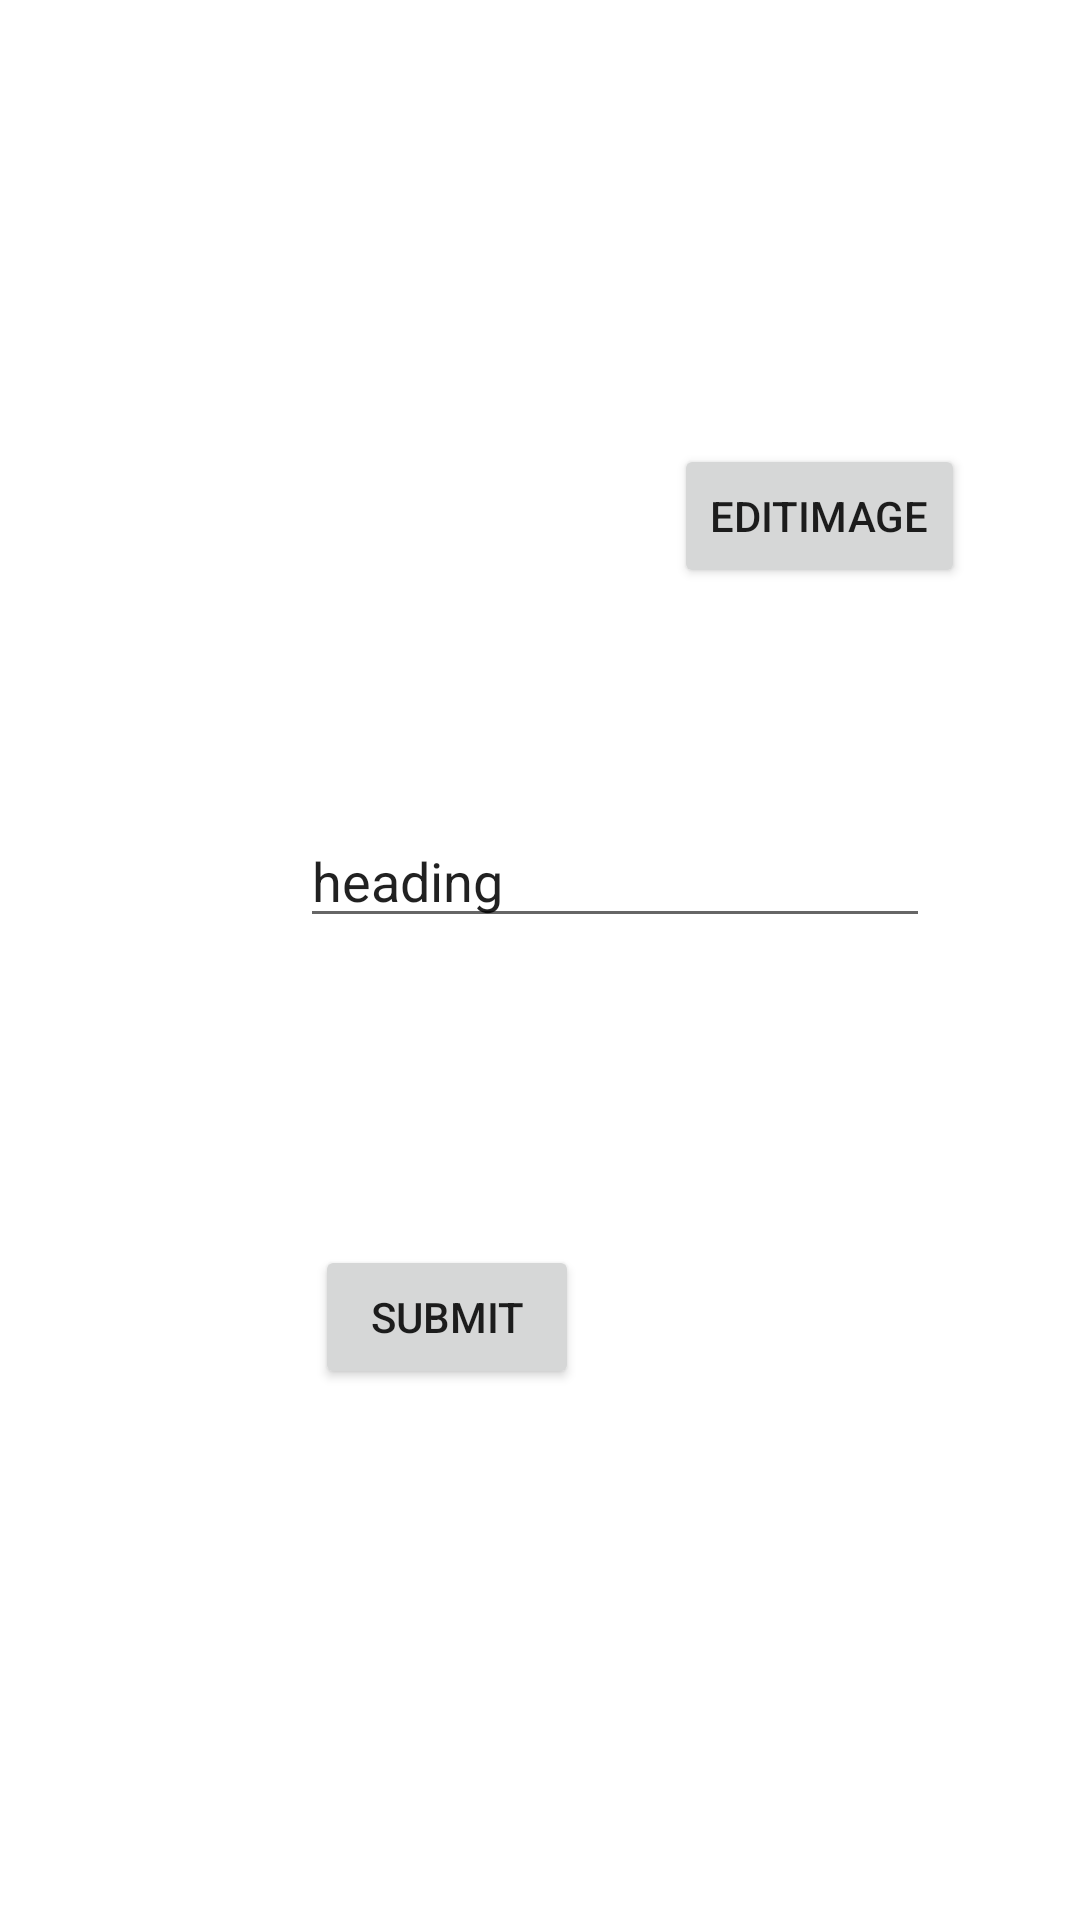

Write the Android layout XML for this screen, with the resource values it uses.
<!-- AndroidManifest.xml: application theme Theme.ExpiryApp -->
<!-- res/layout/update_item.xml -->
<?xml version="1.0" encoding="utf-8"?>
<androidx.constraintlayout.widget.ConstraintLayout xmlns:android="http://schemas.android.com/apk/res/android"
    xmlns:app="http://schemas.android.com/apk/res-auto"
    xmlns:tools="http://schemas.android.com/tools"
    android:layout_width="match_parent"
    android:layout_height="match_parent">

    <EditText
        android:id="@+id/updateheading"
        android:layout_width="wrap_content"
        android:layout_height="wrap_content"
        android:layout_marginStart="100dp"
        android:ems="10"
        android:inputType="textPersonName"
        android:text="heading"
        app:layout_constraintBottom_toBottomOf="parent"
        app:layout_constraintStart_toStartOf="parent"
        app:layout_constraintTop_toTopOf="parent"
        app:layout_constraintVertical_bias="0.453" />

    <ImageView
        android:id="@+id/imageView3"
        android:layout_width="155dp"
        android:layout_height="211dp"
        app:layout_constraintBottom_toBottomOf="parent"
        app:layout_constraintEnd_toEndOf="parent"
        app:layout_constraintHorizontal_bias="0.121"
        app:layout_constraintStart_toStartOf="parent"
        app:layout_constraintTop_toTopOf="parent"
        app:layout_constraintVertical_bias="0.117"
        tools:srcCompat="@tools:sample/avatars" />

    <Button
        android:id="@+id/updateimage"
        android:layout_width="wrap_content"
        android:layout_height="wrap_content"
        android:text="editimage"
        app:layout_constraintBottom_toBottomOf="parent"
        app:layout_constraintEnd_toEndOf="parent"
        app:layout_constraintHorizontal_bias="0.541"
        app:layout_constraintStart_toEndOf="@+id/imageView3"
        app:layout_constraintTop_toTopOf="parent"
        app:layout_constraintVertical_bias="0.25" />

    <Button
        android:id="@+id/submitupdateform"
        android:layout_width="wrap_content"
        android:layout_height="wrap_content"
        android:layout_marginStart="154dp"
        android:layout_marginEnd="167dp"
        android:text="Submit"
        app:layout_constraintBottom_toBottomOf="parent"
        app:layout_constraintEnd_toEndOf="parent"
        app:layout_constraintHorizontal_bias="1.0"
        app:layout_constraintStart_toStartOf="parent"
        app:layout_constraintTop_toTopOf="parent"
        app:layout_constraintVertical_bias="0.701" />
</androidx.constraintlayout.widget.ConstraintLayout>
<!-- resources referenced by this layout -->
<resources>
  <style name="Theme.ExpiryApp" parent="Theme.MaterialComponents.DayNight.DarkActionBar">
          
          <item name="colorPrimary">@color/purple_500</item>
          <item name="colorPrimaryVariant">@color/purple_700</item>
          <item name="colorOnPrimary">@color/white</item>
          
          <item name="colorSecondary">@color/teal_200</item>
          <item name="colorSecondaryVariant">@color/teal_700</item>
          <item name="colorOnSecondary">@color/black</item>
          
          <item name="android:statusBarColor">?attr/colorPrimaryVariant</item>
          
      </style>
  <!-- not gathered from this repository: default colours our renderer supplied (Android Studio template values) -->
  <color name="purple_500">#FF6200EE</color>
  <color name="purple_700">#FF3700B3</color>
  <color name="teal_200">#FF03DAC5</color>
  <color name="teal_700">#FF018786</color>
  <color name="black">#FF000000</color>
  <color name="white">#FFFFFFFF</color>
</resources>
